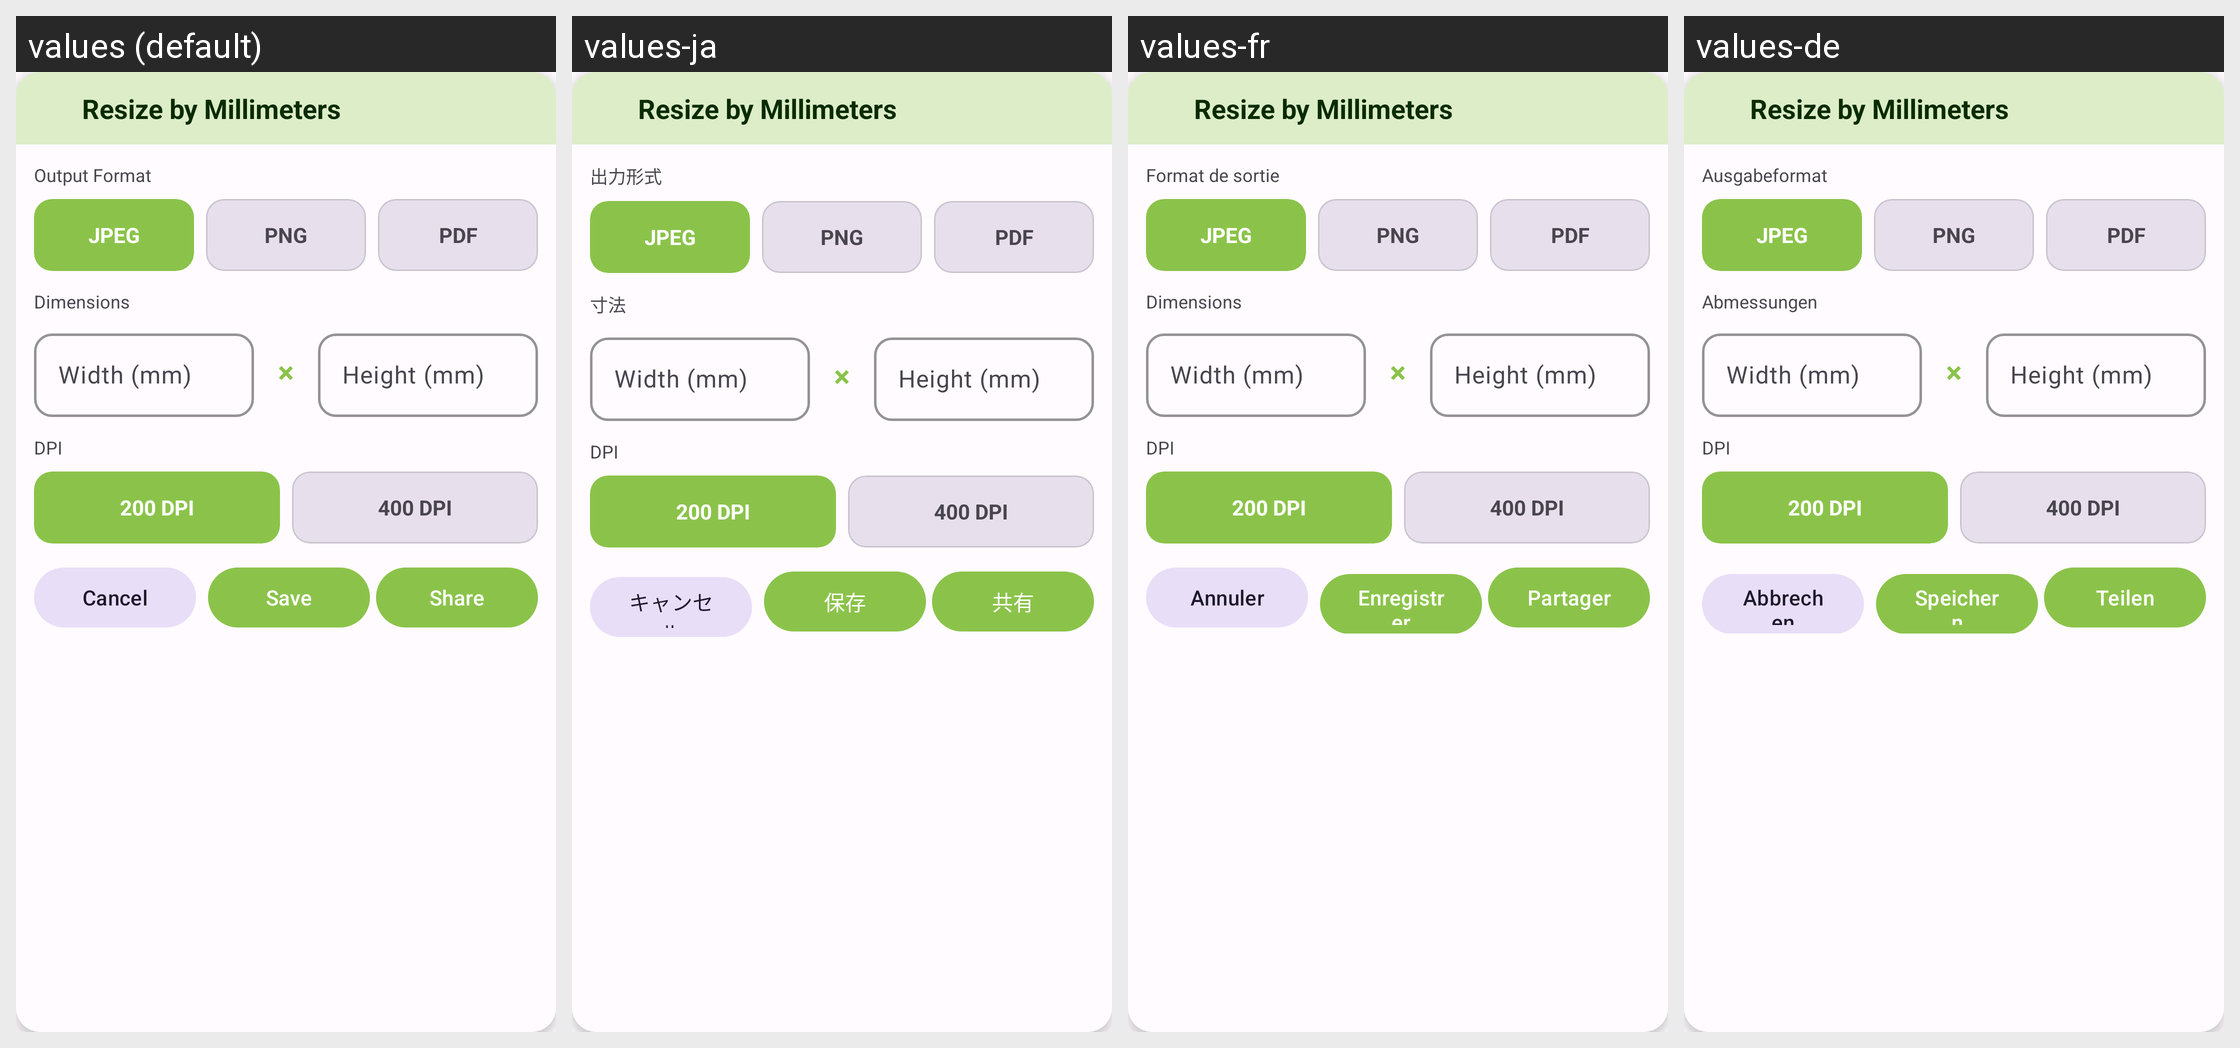

Here is an Android app screen in its default locale and in the app's own translations. Write out the translated-string differences for the strings that appear on this screen.
Android screen res/layout/dialog_batch_resize_mm.xml rendered under 4 locales, left to right: values (default), values-ja, values-fr, values-de. Device: Nexus 5 (rendered at 1080×1920; each locale shown at half size, 540×960, under a caption strip naming it); theme Theme.PhotoResize.
Other locales in the repository, not shown: values-ar, values-bn, values-es, values-gu, values-hi, values-id, values-it, values-ko, values-mr, values-pt, values-ru, values-ta, values-te, values-tr, values-ur, values-zh.
Strings drawn on this screen, with the default value and each locale's value (text and hints the layout hard-codes, and strings that could not be matched under every locale, appear in the picture but are not listed):

resize_by_mm
  values: Resize by Millimeters
  values-ja: Resize by Millimeters  [not translated; the default value is used]
  values-fr: Resize by Millimeters  [not translated; the default value is used]
  values-de: Resize by Millimeters  [not translated; the default value is used]

output_format
  values: Output Format
  values-ja: 出力形式
  values-fr: Format de sortie
  values-de: Ausgabeformat

format_jpeg
  values: JPEG
  values-ja: JPEG
  values-fr: JPEG
  values-de: JPEG

format_png
  values: PNG
  values-ja: PNG
  values-fr: PNG
  values-de: PNG

format_pdf
  values: PDF
  values-ja: PDF
  values-fr: PDF
  values-de: PDF

dimensions
  values: Dimensions
  values-ja: 寸法
  values-fr: Dimensions
  values-de: Abmessungen

width_hint_mm
  values: Width (mm)
  values-ja: Width (mm)  [not translated; the default value is used]
  values-fr: Width (mm)  [not translated; the default value is used]
  values-de: Width (mm)  [not translated; the default value is used]

height_hint_mm
  values: Height (mm)
  values-ja: Height (mm)  [not translated; the default value is used]
  values-fr: Height (mm)  [not translated; the default value is used]
  values-de: Height (mm)  [not translated; the default value is used]

dpi
  values: DPI
  values-ja: DPI  [not translated; the default value is used]
  values-fr: DPI  [not translated; the default value is used]
  values-de: DPI  [not translated; the default value is used]

cancel
  values: Cancel
  values-ja: キャンセル
  values-fr: Annuler
  values-de: Abbrechen

save
  values: Save
  values-ja: 保存
  values-fr: Enregistrer
  values-de: Speichern

share
  values: Share
  values-ja: 共有
  values-fr: Partager
  values-de: Teilen
